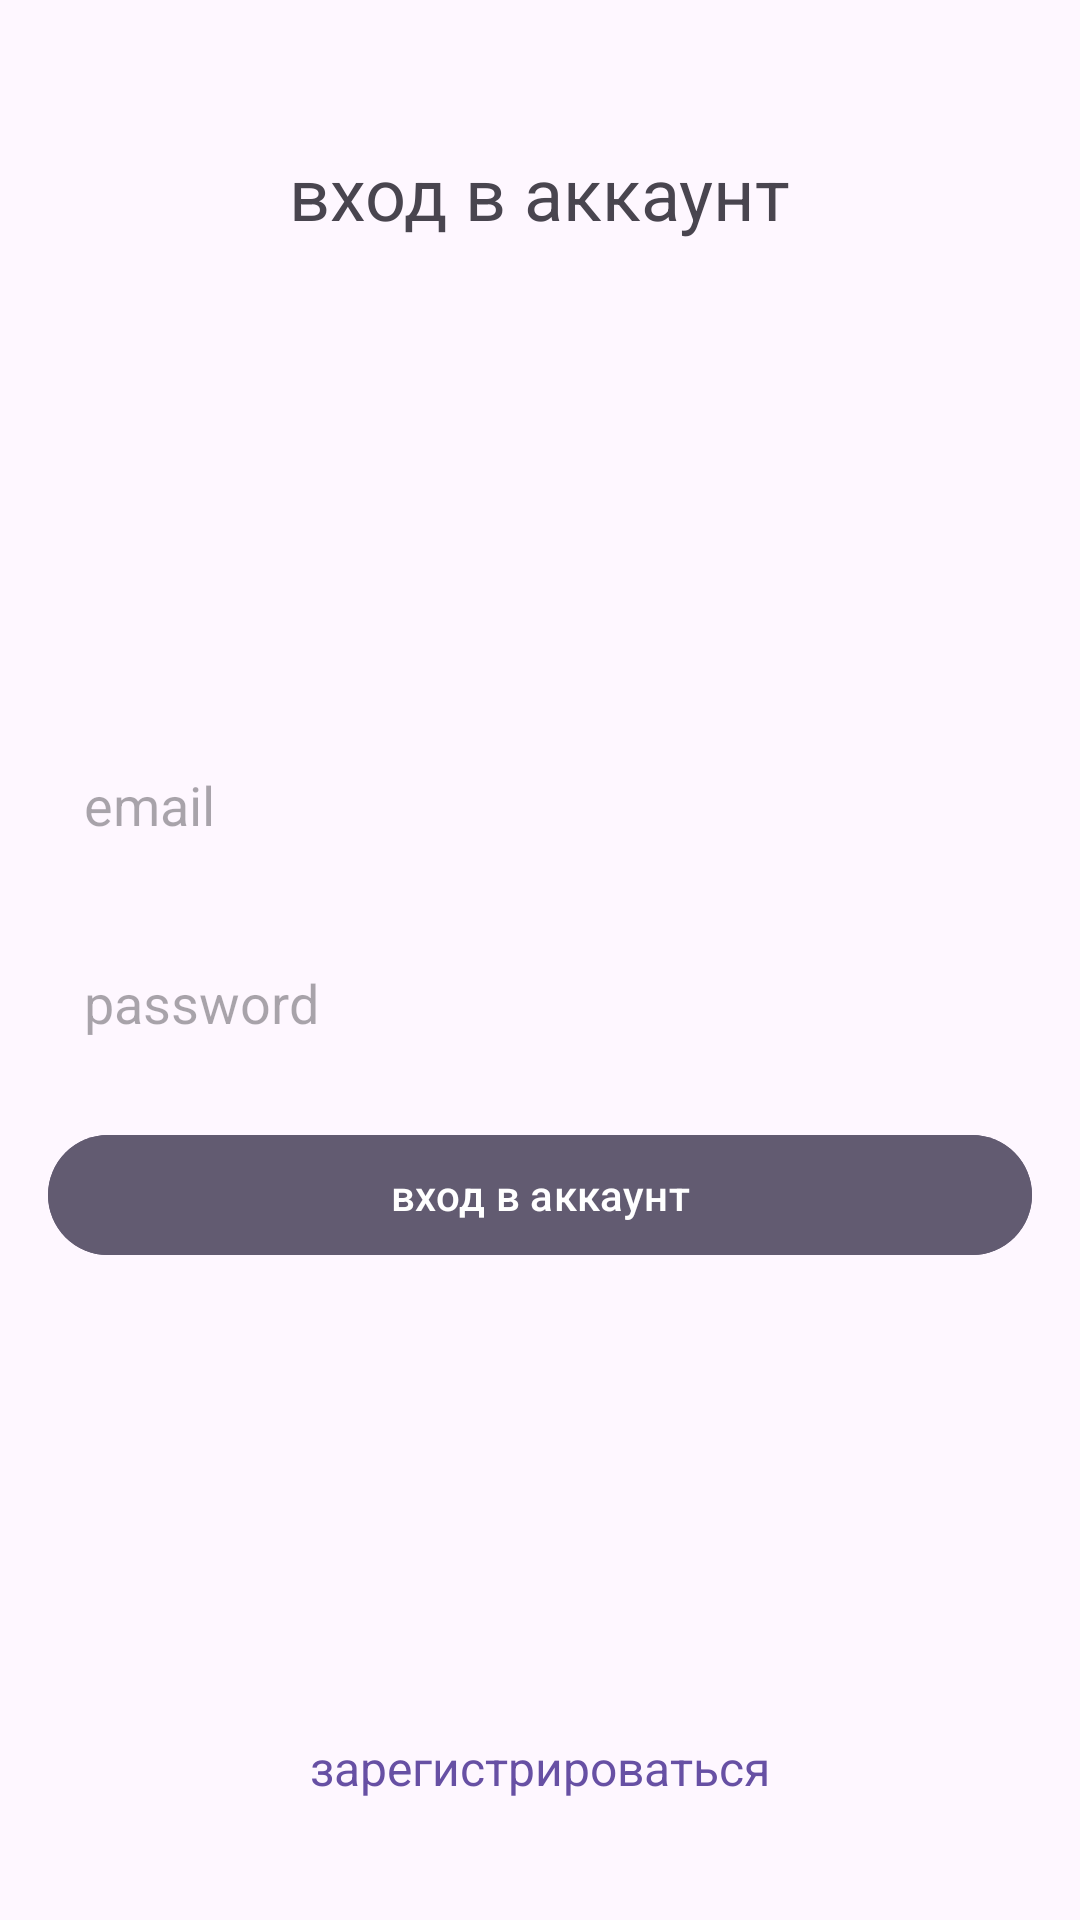

Here is an Android app screen rendered from its layout file. Give the layout XML and the strings, colors and styles it references.
<!-- AndroidManifest.xml: application theme Theme.BondBuddy -->
<!-- res/layout/fragment_login.xml -->
<androidx.constraintlayout.widget.ConstraintLayout
    xmlns:android="http://schemas.android.com/apk/res/android"
    xmlns:tools="http://schemas.android.com/tools"
    android:layout_width="match_parent"
    android:layout_height="match_parent"
    xmlns:app="http://schemas.android.com/apk/res-auto"
    tools:context=".ui.account.LoginFragment">

    <TextView
        android:id="@+id/loginTF"
        android:layout_width="wrap_content"
        android:layout_height="wrap_content"
        android:text="@string/login"
        android:textSize="24sp"
        android:padding="16dp"
        app:layout_constraintTop_toTopOf="parent"
        app:layout_constraintStart_toStartOf="parent"
        app:layout_constraintEnd_toEndOf="parent"
        android:layout_marginTop="32dp" />

    <EditText
        android:id="@+id/emailEditTxt"
        android:layout_width="0dp"
        android:layout_height="48dp"
        android:hint="@string/email"
        android:background="@drawable/edittext_background"
        android:padding="12dp"
        android:textSize="18sp"
        android:layout_marginStart="16dp"
        android:layout_marginEnd="16dp"
        android:inputType="textEmailAddress"
        android:autofillHints="emailAddress"
        app:layout_constraintTop_toBottomOf="@id/loginTF"
        app:layout_constraintStart_toStartOf="parent"
        app:layout_constraintEnd_toEndOf="parent"
        app:layout_constraintBottom_toTopOf="@id/passwordEdtTxt"
        app:layout_constraintVertical_chainStyle="packed" />

    <EditText
        android:id="@+id/passwordEdtTxt"
        android:layout_width="0dp"
        android:layout_height="48dp"
        android:hint="@string/password"
        android:background="@drawable/edittext_background"
        android:padding="12dp"
        android:textSize="18sp"
        android:layout_marginStart="16dp"
        android:layout_marginEnd="16dp"
        android:inputType="textPassword"
        android:autofillHints="password"
        app:layout_constraintTop_toBottomOf="@id/emailEditTxt"
        android:layout_marginTop="18dp"
        app:layout_constraintStart_toStartOf="parent"
        app:layout_constraintEnd_toEndOf="parent"
        app:layout_constraintBottom_toTopOf="@id/loginBtn" />

    <com.google.android.material.button.MaterialButton
        android:id="@+id/loginBtn"
        android:layout_width="0dp"
        android:layout_height="48dp"
        android:text="@string/login"
        android:backgroundTint="?attr/colorSecondary"
        android:layout_marginStart="16dp"
        android:layout_marginEnd="16dp"
        android:layout_marginTop="16dp"
        app:cornerRadius="30dp"
        app:layout_constraintTop_toBottomOf="@id/passwordEdtTxt"
        app:layout_constraintStart_toStartOf="parent"
        app:layout_constraintEnd_toEndOf="parent"
        app:layout_constraintBottom_toTopOf="@id/registerTextView" />


    <TextView
        android:id="@+id/registerTextView"
        android:layout_width="wrap_content"
        android:layout_height="wrap_content"
        android:text="@string/register"
        android:textSize="16sp"
        android:textColor="?attr/colorPrimary"
        android:clickable="true"
        android:focusable="true"
        android:padding="8dp"
        app:layout_constraintBottom_toBottomOf="parent"
        app:layout_constraintStart_toStartOf="parent"
        app:layout_constraintEnd_toEndOf="parent"
        android:layout_marginBottom="32dp" />

</androidx.constraintlayout.widget.ConstraintLayout>
<!-- resources referenced by this layout -->
<resources>
  <string name="email">email</string>
  <string name="login">вход в аккаунт</string>
  <string name="password">password</string>
  <string name="register">зарегистрироваться</string>
  <style name="Theme.BondBuddy" parent="Base.Theme.BondBuddy" />
  <style name="Base.Theme.BondBuddy" parent="Theme.Material3.DayNight.NoActionBar">
          
          
      </style>
</resources>
